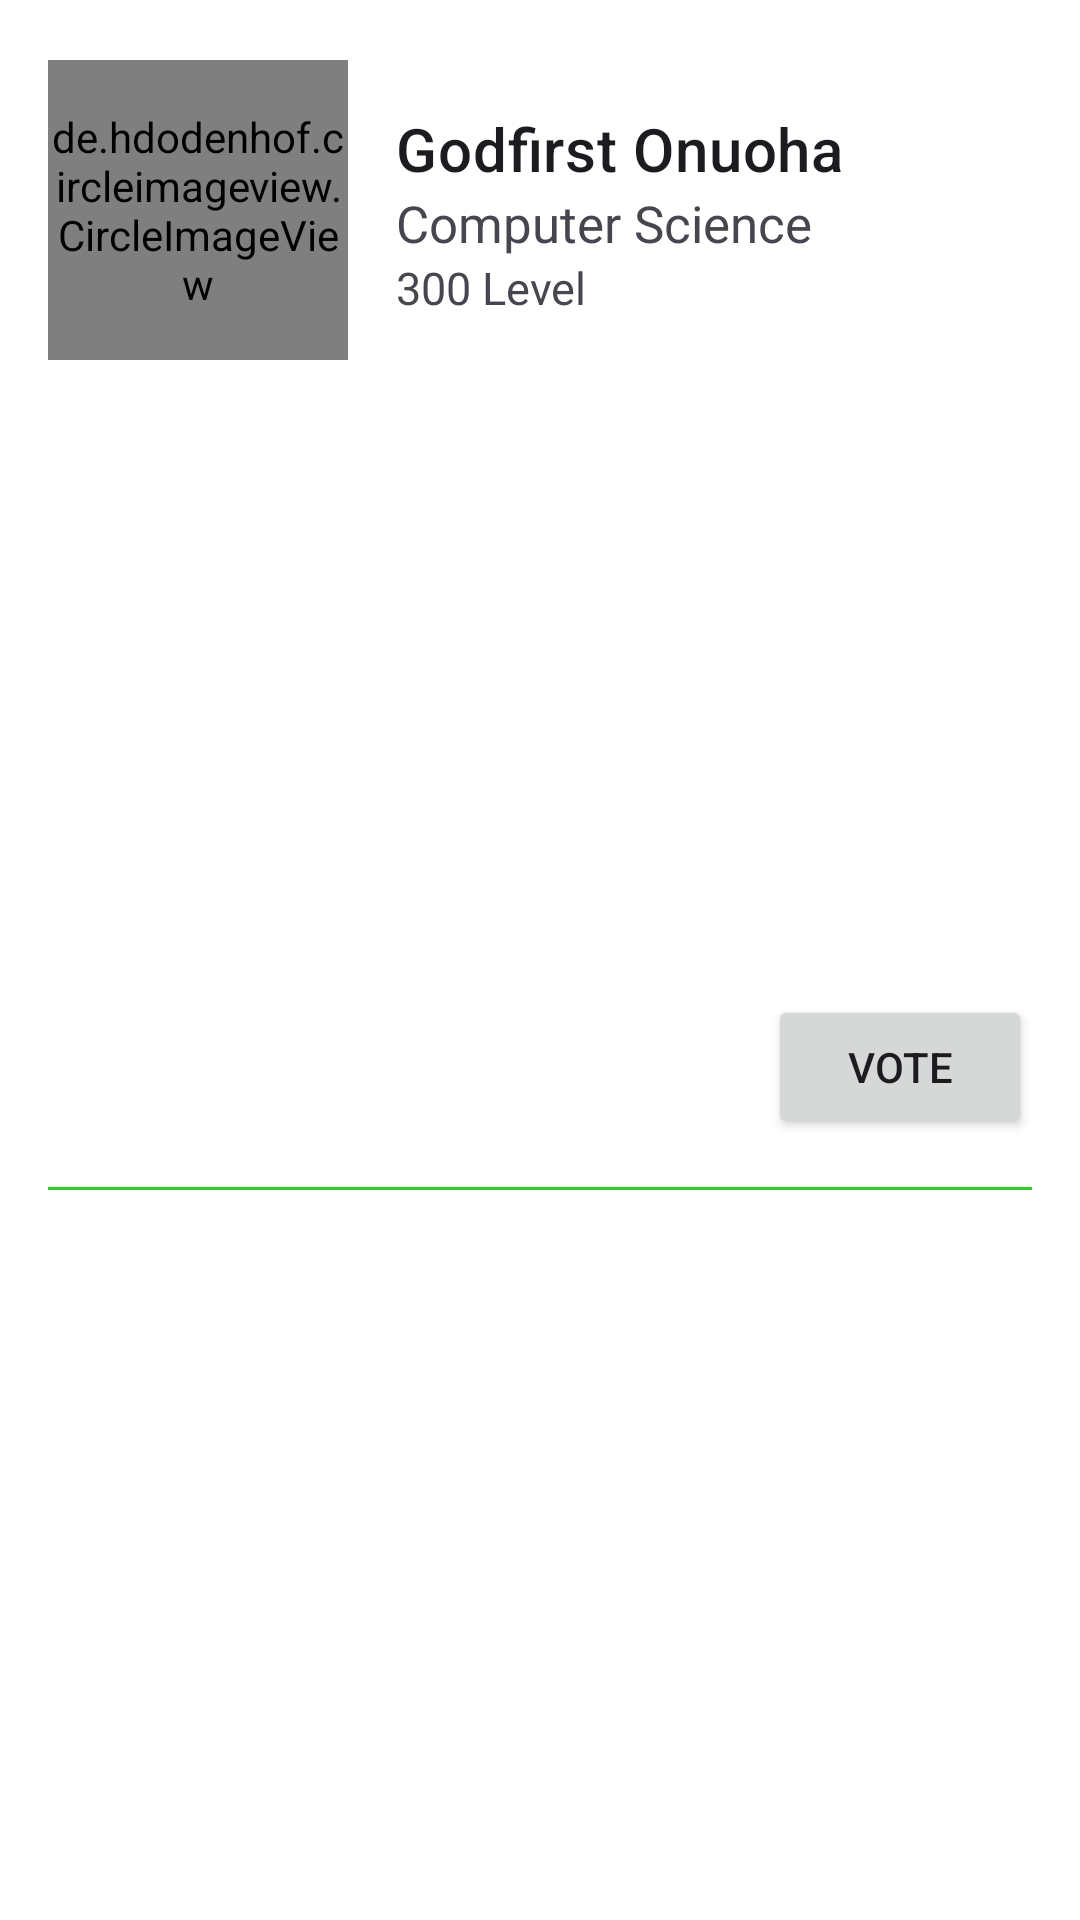

Write the Android layout XML for this screen, with the resource values it uses.
<!-- AndroidManifest.xml: application theme Theme.Launcher -->
<!-- res/layout/aspirants_layout.xml -->
<?xml version="1.0" encoding="utf-8"?>
<androidx.constraintlayout.widget.ConstraintLayout xmlns:android="http://schemas.android.com/apk/res/android"
    xmlns:app="http://schemas.android.com/apk/res-auto"
    android:layout_width="match_parent"
    android:layout_height="wrap_content"
    android:background="@color/white"
    android:paddingStart="16dp"
    android:paddingEnd="16dp"
    android:paddingTop="20dp">

    <de.hdodenhof.circleimageview.CircleImageView
        android:id="@+id/aspirant_image"
        android:layout_width="100dp"
        android:layout_height="100dp"
        android:src="@drawable/me1"
        app:layout_constraintStart_toStartOf="parent"
        app:layout_constraintTop_toTopOf="parent" />

    <TextView
        android:id="@+id/aspirant_name_text"
        android:layout_width="0dp"
        android:layout_height="wrap_content"
        android:layout_marginStart="16dp"
        android:layout_marginTop="16dp"
        android:text="Godfirst Onuoha"
        android:textAppearance="@style/TextAppearance.MaterialComponents.Headline6"
        app:layout_constraintEnd_toEndOf="parent"
        app:layout_constraintStart_toEndOf="@id/aspirant_image"
        app:layout_constraintTop_toTopOf="@id/aspirant_image" />

    <TextView
        android:id="@+id/aspirant_department_text"
        android:layout_width="wrap_content"
        android:layout_height="wrap_content"
        android:text="Computer Science"
        android:textSize="17sp"
        app:layout_constraintStart_toStartOf="@id/aspirant_name_text"
        app:layout_constraintTop_toBottomOf="@id/aspirant_name_text" />

    <TextView
        android:id="@+id/aspirant_level_text"
        android:layout_width="wrap_content"
        android:layout_height="wrap_content"
        android:text="300 Level"
        android:textSize="15sp"
        app:layout_constraintStart_toStartOf="@id/aspirant_department_text"
        app:layout_constraintTop_toBottomOf="@id/aspirant_department_text" />

    <Button
        android:id="@+id/vote_button"
        android:layout_width="wrap_content"
        android:layout_height="wrap_content"
        android:text="Vote"
        android:layout_marginBottom="16dp"
        app:layout_constraintBottom_toTopOf="@id/divider_view"
        app:layout_constraintEnd_toEndOf="parent" />

    <View
        android:id="@+id/divider_view"
        android:layout_width="match_parent"
        android:layout_height="1dp"
        android:layout_marginTop="32dp"
        android:background="@color/green_200"
        app:layout_constraintBottom_toBottomOf="parent"
        app:layout_constraintEnd_toEndOf="parent"
        app:layout_constraintStart_toStartOf="parent"
        app:layout_constraintTop_toBottomOf="@id/aspirant_image" />

</androidx.constraintlayout.widget.ConstraintLayout>
<!-- resources referenced by this layout -->
<resources>
  <color name="green_200">#FF32C930</color>
  <color name="white">#FFFFFFFF</color>
  <!-- drawable me1: jpg bitmap (drawable, 952700 bytes) -->
  <style name="Theme.Launcher" parent="Base.Theme.ASICTSElection">
          <item name="android:windowBackground">@drawable/launcher_background</item>
      </style>
  <style name="Base.Theme.ASICTSElection" parent="Theme.Material3.Light.NoActionBar">
          
          
  
          
          <item name="colorPrimary">@color/green_500</item>
          <item name="colorPrimaryVariant">@color/green_700</item>
          <item name="colorOnPrimary">@color/white</item>
          
          <item name="colorSecondary">@color/red</item>
          <item name="colorSecondaryVariant">@color/red</item>
          <item name="colorOnSecondary">@color/black</item>
          
          <item name="android:statusBarColor">?attr/colorPrimaryVariant</item>
          
          <item name="android:windowBackground">@color/green_700</item>
          <item name="android:navigationBarColor">@color/green_700</item>
      </style>
  <!-- drawable launcher_background (drawable) -->
  <?xml version="1.0" encoding="utf-8"?>
  <layer-list xmlns:android="http://schemas.android.com/apk/res/android"
      android:opacity="opaque">
  
      <item android:drawable="@color/white" />
  
      <item
          android:drawable="@drawable/asict_small"
          android:gravity="center" />
  
  </layer-list>
  <color name="green_500">#FF0F8730</color>
  <color name="green_700">#FF0F5B37</color>
  <color name="red">#FFCF330B</color>
  <color name="black">#FF000000</color>
  <!-- drawable asict_small: png bitmap (drawable, 18436 bytes) -->
</resources>
